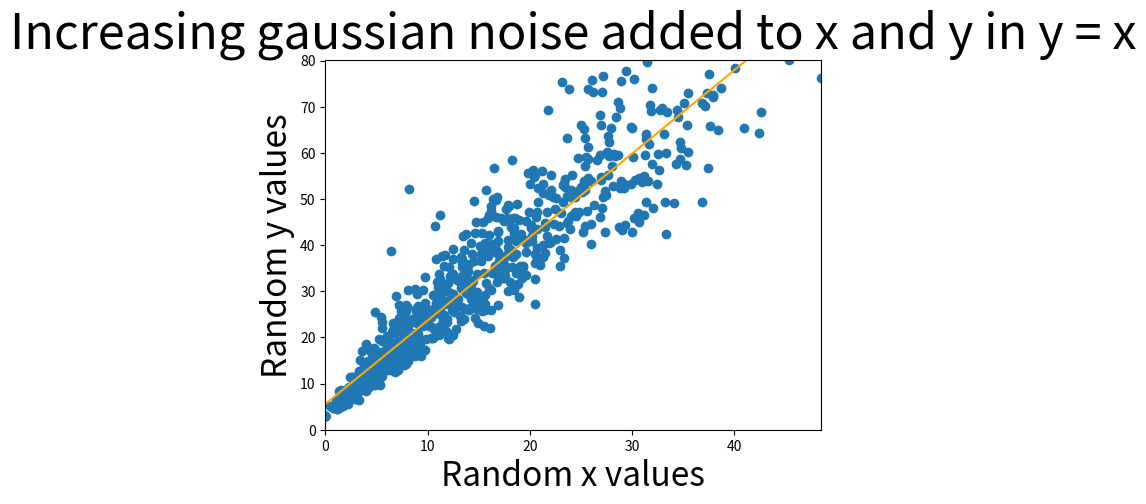

This figure's Python source:
import matplotlib.pyplot as plt
import numpy as np

xValues, yValues = [], []
scatteredness = 0.2
m = 2
c = 3
for i in range(40):
    for j in range(40-i):
        xValues.append(i + i*np.random.normal(0,scatteredness))
        yValues.append(m*i + i*np.random.normal(0,scatteredness) + c)
xValues.append(100)
yValues.append(10000)
plt.xlabel('Random x values', fontsize = 24)
plt.ylabel('Random y values', fontsize = 24)
plt.title('Increasing gaussian noise added to x and y in y = x',\
          fontsize = 35)

# once problem is solved, try removing outlier (100,10000) by
# uncommenting (remove ''') following lines:
xValues = xValues[:-1]
yValues = yValues[:-1]

# # Estimating m
n = len(xValues)
xValues = np.array(xValues)

#creating an array of xy values
xyValues = np.array([xValues[i]*yValues[i] for i in range(n)])

#write formulae of numerator and denominator of m below:-
mNum = n*np.sum(xyValues) - np.sum(xValues)*np.sum(yValues)
mDen = n*np.sum(xValues**2) - (np.sum(xValues))**2
mEst = mNum/mDen
print(mEst)

# Estimating c
# write formulae for c below:-
cEst = np.sum(yValues)/n - mEst*np.sum(xValues)/n
print(cEst)

# dropping outlier/last element (100,10000) only in the view to zoomin:-
plt.xlim(0,max(xValues[:-1]))
plt.ylim(0,max(yValues[:-1]))

plt.scatter(xValues, yValues)

# uncomment following to show estimated line fit in orange:-
plt.plot(xValues, mEst*xValues + cEst, color='orange')

plt.show()